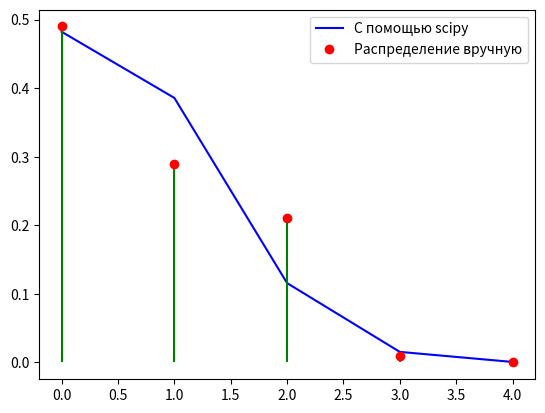

Here is the Python script that generated this plot:
# Варызгин Дмитрий
# Задание 11_4
import matplotlib.pyplot as plt
import scipy.stats as st
import numpy as np
np.set_printoptions(precision=3)

# Биномиальный закон распределения
N = 100  # серии
k = 1  # число кубиков
n = 4  # число бросков
p = 1 / (6 ** k)  # шанс выпадения шестерки на k кубиках

# БРОСАЕМ РЕАЛЬНО КУБИКИ
    # рандомное моделирование конкретных значений x[i] (считай, бросили - записали)
    # массив - матрица размера N на n (где строка - серия из 4 бросков)
X = np.random.uniform(0, 1, [N, n])
    # print(X)
    # // делим [0, 1] на 6 равных частей: выпадение 6ки = [0, 1/6), 5ки - [1/6, 2/6) ...
m1 = np.sum(X < p, axis=1)
    # m1 - массив (длины, равной кол-ву серий) который содержит числА: сколько раз выпала 6ка в 1 серии (строке) (ни разу, 1, 2, 3 или всегда)
    # т.е числа из интервала [0, 1/6), иначе говоря - меньших p
P = []  # массив из 5 эл-в для относительных частот 0, 1, 2, 3 или 4х выпадений 6к
for i in range(n + 1):
    # смотрим, сколько раз выпала 6ка: 0, 1, 2, 3, или 4 раза (поэтому значений на 1 больше, чем число бросков)
    m = np.sum(m1 == i)  # абсолютная частота
        # i = 0: ищем сколько раз ни разу не выпала 6ка (0 / 4) (то бишь считаем сколько нулей в массиве m1 (m1 == i))
        # i = 1: ищем сколько раз 1 раз выпала 6ка (1 / 4) (то бишь считаем сколько 1 в массиве m1 (m1 == i))
        # ...
        # i = 4: ищем сколько раз везде выпала 6ка (4 / 4)
    P.append(m / N) # вычисление относительной частоты 
print(f'n = {i}, p = {p:.3f}, модел: отн. ч. = {P}')
print(f'{1 - P[0]} - Вероятность выпадения шестерки на 1 кубике при 4х бросках') # по формуле противополож. события: P(A) = 1 - P(не(А))
# ИСКУСТВЕННО: чисто параметры - нет привязки к чему-то реальному
x = np.arange(0, n + 1)
y = st.binom.pmf(x, n, p)

plt.plot(x, y, color = 'blue', label = 'С помощью scipy')
plt.vlines(x, 0, P, color = 'green')
plt.plot(x, P, 'o r', label = 'Распределение вручную')
plt.legend()
plt.show()

